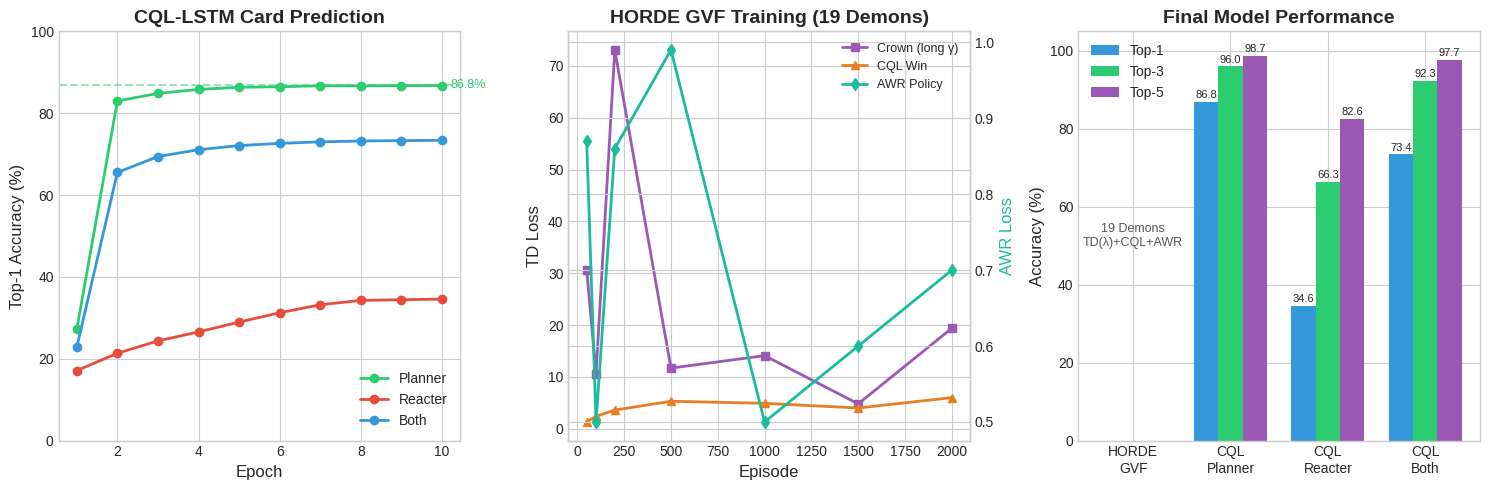

Here is the Python script that generated this plot: (Note: this script raises an exception after producing the figure.)
import matplotlib.pyplot as plt
import numpy as np

plt.style.use('seaborn-v0_8-whitegrid')
fig,axes=plt.subplots(1,3,figsize=(15,5))

cql_data={
    'Planner':{'epochs':list(range(1,11)),
        'top1':[0.2722,0.8298,0.8483,0.8581,0.8633,0.8646,0.8669,0.8669,0.8674,0.8676],
        'top3':[0.5686,0.9260,0.9450,0.9533,0.9571,0.9589,0.9598,0.9600,0.9604,0.9603],
        'top5':[0.7660,0.9649,0.9771,0.9827,0.9847,0.9865,0.9867,0.9869,0.9871,0.9871]},
    'Reacter':{'epochs':list(range(1,11)),
        'top1':[0.1711,0.2133,0.2436,0.2656,0.2895,0.3124,0.3318,0.3425,0.3442,0.3457],
        'top3':[0.4438,0.4927,0.5250,0.5454,0.5759,0.6093,0.6405,0.6563,0.6624,0.6633],
        'top5':[0.6331,0.6876,0.7162,0.7329,0.7536,0.7853,0.8076,0.8206,0.8255,0.8262]},
    'Both':{'epochs':list(range(1,11)),
        'top1':[0.2281,0.6551,0.6941,0.7107,0.7209,0.7262,0.7300,0.7320,0.7330,0.7336],
        'top3':[0.5243,0.8498,0.8849,0.9010,0.9110,0.9161,0.9200,0.9215,0.9220,0.9225],
        'top5':[0.7271,0.9231,0.9529,0.9645,0.9707,0.9739,0.9760,0.9768,0.9770,0.9772]}
}
colors={'Planner':'#2ecc71','Reacter':'#e74c3c','Both':'#3498db'}
for name,d in cql_data.items():
    axes[0].plot(d['epochs'],np.array(d['top1'])*100,'-o',label=f'{name}',color=colors[name],linewidth=2,markersize=6)
axes[0].set_xlabel('Epoch',fontsize=12)
axes[0].set_ylabel('Top-1 Accuracy (%)',fontsize=12)
axes[0].set_title('CQL-LSTM Card Prediction',fontsize=14,fontweight='bold')
axes[0].legend(loc='lower right',fontsize=10)
axes[0].set_ylim([0,100])
axes[0].axhline(y=86.8,color='#2ecc71',linestyle='--',alpha=0.5)
axes[0].text(10.2,86.8,'86.8%',fontsize=9,color='#2ecc71',va='center')

horde_episodes=[50,100,200,500,1000,1500,2000]
horde_crown_long=[30.7,10.6,73.1,11.7,14.1,4.8,19.4]
horde_cql_win=[1.3,2.4,3.6,5.3,4.9,4.0,6.0]
horde_awr=[0.87,0.5,0.86,0.99,0.5,0.6,0.7]
ax1b=axes[1].twinx()
axes[1].plot(horde_episodes,horde_crown_long,'-s',color='#9b59b6',label='Crown (long γ)',linewidth=2,markersize=6)
axes[1].plot(horde_episodes,horde_cql_win,'-^',color='#e67e22',label='CQL Win',linewidth=2,markersize=6)
ax1b.plot(horde_episodes,horde_awr,'-d',color='#1abc9c',label='AWR Policy',linewidth=2,markersize=6)
axes[1].set_xlabel('Episode',fontsize=12)
axes[1].set_ylabel('TD Loss',fontsize=12)
ax1b.set_ylabel('AWR Loss',fontsize=12,color='#1abc9c')
axes[1].set_title('HORDE GVF Training (19 Demons)',fontsize=14,fontweight='bold')
lines1,labels1=axes[1].get_legend_handles_labels()
lines2,labels2=ax1b.get_legend_handles_labels()
axes[1].legend(lines1+lines2,labels1+labels2,loc='upper right',fontsize=9)

models=['HORDE\nGVF','CQL\nPlanner','CQL\nReacter','CQL\nBoth']
top1=[0,86.8,34.6,73.4]
top3=[0,96.0,66.3,92.3]
top5=[0,98.7,82.6,97.7]
x=np.arange(len(models))
w=0.25
axes[2].bar(x-w,top1,w,label='Top-1',color='#3498db')
axes[2].bar(x,top3,w,label='Top-3',color='#2ecc71')
axes[2].bar(x+w,top5,w,label='Top-5',color='#9b59b6')
axes[2].set_ylabel('Accuracy (%)',fontsize=12)
axes[2].set_title('Final Model Performance',fontsize=14,fontweight='bold')
axes[2].set_xticks(x)
axes[2].set_xticklabels(models,fontsize=10)
axes[2].legend(loc='upper left',fontsize=10)
axes[2].set_ylim([0,105])
for i,v in enumerate(top1):
    if v>0:axes[2].text(i-w,v+1,f'{v:.1f}',ha='center',fontsize=8)
for i,v in enumerate(top3):
    if v>0:axes[2].text(i,v+1,f'{v:.1f}',ha='center',fontsize=8)
for i,v in enumerate(top5):
    if v>0:axes[2].text(i+w,v+1,f'{v:.1f}',ha='center',fontsize=8)
axes[2].annotate('19 Demons\nTD(λ)+CQL+AWR',(0,50),fontsize=9,ha='center',color='#555')

plt.tight_layout()
plt.savefig('training/training_results.png',dpi=150,bbox_inches='tight')
print('Saved training/training_results.png')
